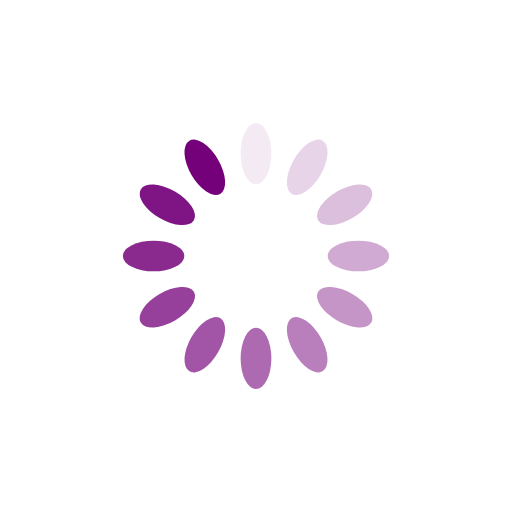
t = 0.00 s
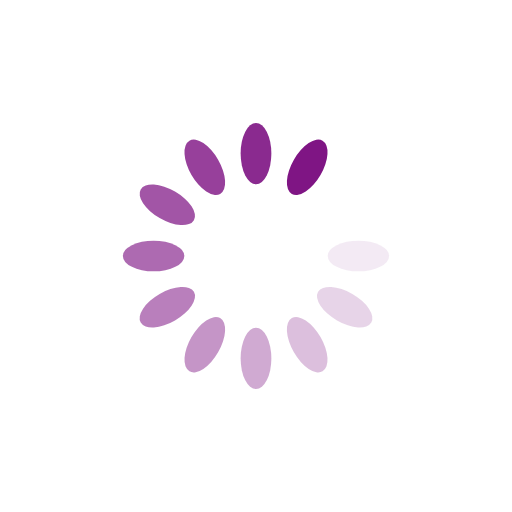
t = 0.31 s
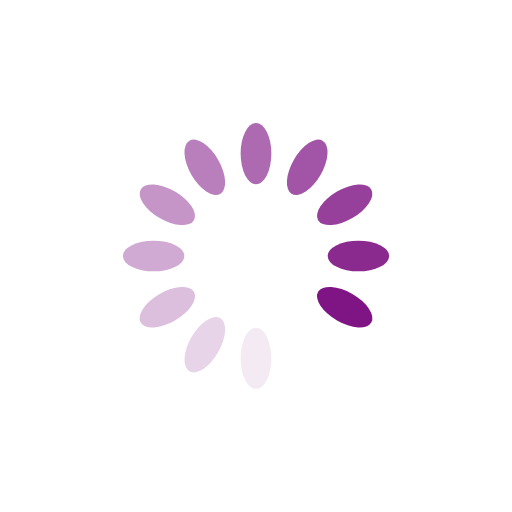
t = 0.63 s
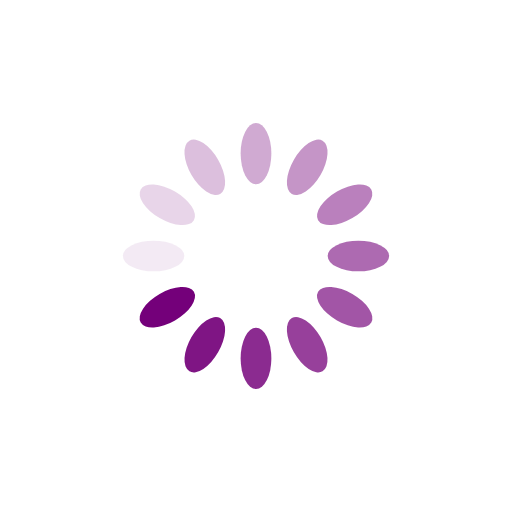
t = 0.94 s

The animated SVG that drew these frames (rendered in a browser with its animation timeline set to each time). Animation: 12 SMIL elements (animate=12); one cycle of 1.25 s, repeats indefinitely.

<?xml version="1.0" encoding="utf-8"?>
<svg xmlns="http://www.w3.org/2000/svg" xmlns:xlink="http://www.w3.org/1999/xlink" style="margin: auto; background: none; display: block; shape-rendering: auto;" width="200px" height="200px" viewBox="0 0 100 100" preserveAspectRatio="xMidYMid">
<g transform="rotate(0 50 50)">
  <rect x="47" y="24" rx="3" ry="6" width="6" height="12" fill="#74007a">
    <animate attributeName="opacity" values="1;0" keyTimes="0;1" dur="1.25s" begin="-1.1458333333333333s" repeatCount="indefinite"></animate>
  </rect>
</g><g transform="rotate(30 50 50)">
  <rect x="47" y="24" rx="3" ry="6" width="6" height="12" fill="#74007a">
    <animate attributeName="opacity" values="1;0" keyTimes="0;1" dur="1.25s" begin="-1.0416666666666665s" repeatCount="indefinite"></animate>
  </rect>
</g><g transform="rotate(60 50 50)">
  <rect x="47" y="24" rx="3" ry="6" width="6" height="12" fill="#74007a">
    <animate attributeName="opacity" values="1;0" keyTimes="0;1" dur="1.25s" begin="-0.9374999999999999s" repeatCount="indefinite"></animate>
  </rect>
</g><g transform="rotate(90 50 50)">
  <rect x="47" y="24" rx="3" ry="6" width="6" height="12" fill="#74007a">
    <animate attributeName="opacity" values="1;0" keyTimes="0;1" dur="1.25s" begin="-0.8333333333333333s" repeatCount="indefinite"></animate>
  </rect>
</g><g transform="rotate(120 50 50)">
  <rect x="47" y="24" rx="3" ry="6" width="6" height="12" fill="#74007a">
    <animate attributeName="opacity" values="1;0" keyTimes="0;1" dur="1.25s" begin="-0.7291666666666665s" repeatCount="indefinite"></animate>
  </rect>
</g><g transform="rotate(150 50 50)">
  <rect x="47" y="24" rx="3" ry="6" width="6" height="12" fill="#74007a">
    <animate attributeName="opacity" values="1;0" keyTimes="0;1" dur="1.25s" begin="-0.6249999999999999s" repeatCount="indefinite"></animate>
  </rect>
</g><g transform="rotate(180 50 50)">
  <rect x="47" y="24" rx="3" ry="6" width="6" height="12" fill="#74007a">
    <animate attributeName="opacity" values="1;0" keyTimes="0;1" dur="1.25s" begin="-0.5208333333333333s" repeatCount="indefinite"></animate>
  </rect>
</g><g transform="rotate(210 50 50)">
  <rect x="47" y="24" rx="3" ry="6" width="6" height="12" fill="#74007a">
    <animate attributeName="opacity" values="1;0" keyTimes="0;1" dur="1.25s" begin="-0.41666666666666663s" repeatCount="indefinite"></animate>
  </rect>
</g><g transform="rotate(240 50 50)">
  <rect x="47" y="24" rx="3" ry="6" width="6" height="12" fill="#74007a">
    <animate attributeName="opacity" values="1;0" keyTimes="0;1" dur="1.25s" begin="-0.31249999999999994s" repeatCount="indefinite"></animate>
  </rect>
</g><g transform="rotate(270 50 50)">
  <rect x="47" y="24" rx="3" ry="6" width="6" height="12" fill="#74007a">
    <animate attributeName="opacity" values="1;0" keyTimes="0;1" dur="1.25s" begin="-0.20833333333333331s" repeatCount="indefinite"></animate>
  </rect>
</g><g transform="rotate(300 50 50)">
  <rect x="47" y="24" rx="3" ry="6" width="6" height="12" fill="#74007a">
    <animate attributeName="opacity" values="1;0" keyTimes="0;1" dur="1.25s" begin="-0.10416666666666666s" repeatCount="indefinite"></animate>
  </rect>
</g><g transform="rotate(330 50 50)">
  <rect x="47" y="24" rx="3" ry="6" width="6" height="12" fill="#74007a">
    <animate attributeName="opacity" values="1;0" keyTimes="0;1" dur="1.25s" begin="0s" repeatCount="indefinite"></animate>
  </rect>
</g>
<!-- [ldio] generated by https://loading.io/ --></svg>
